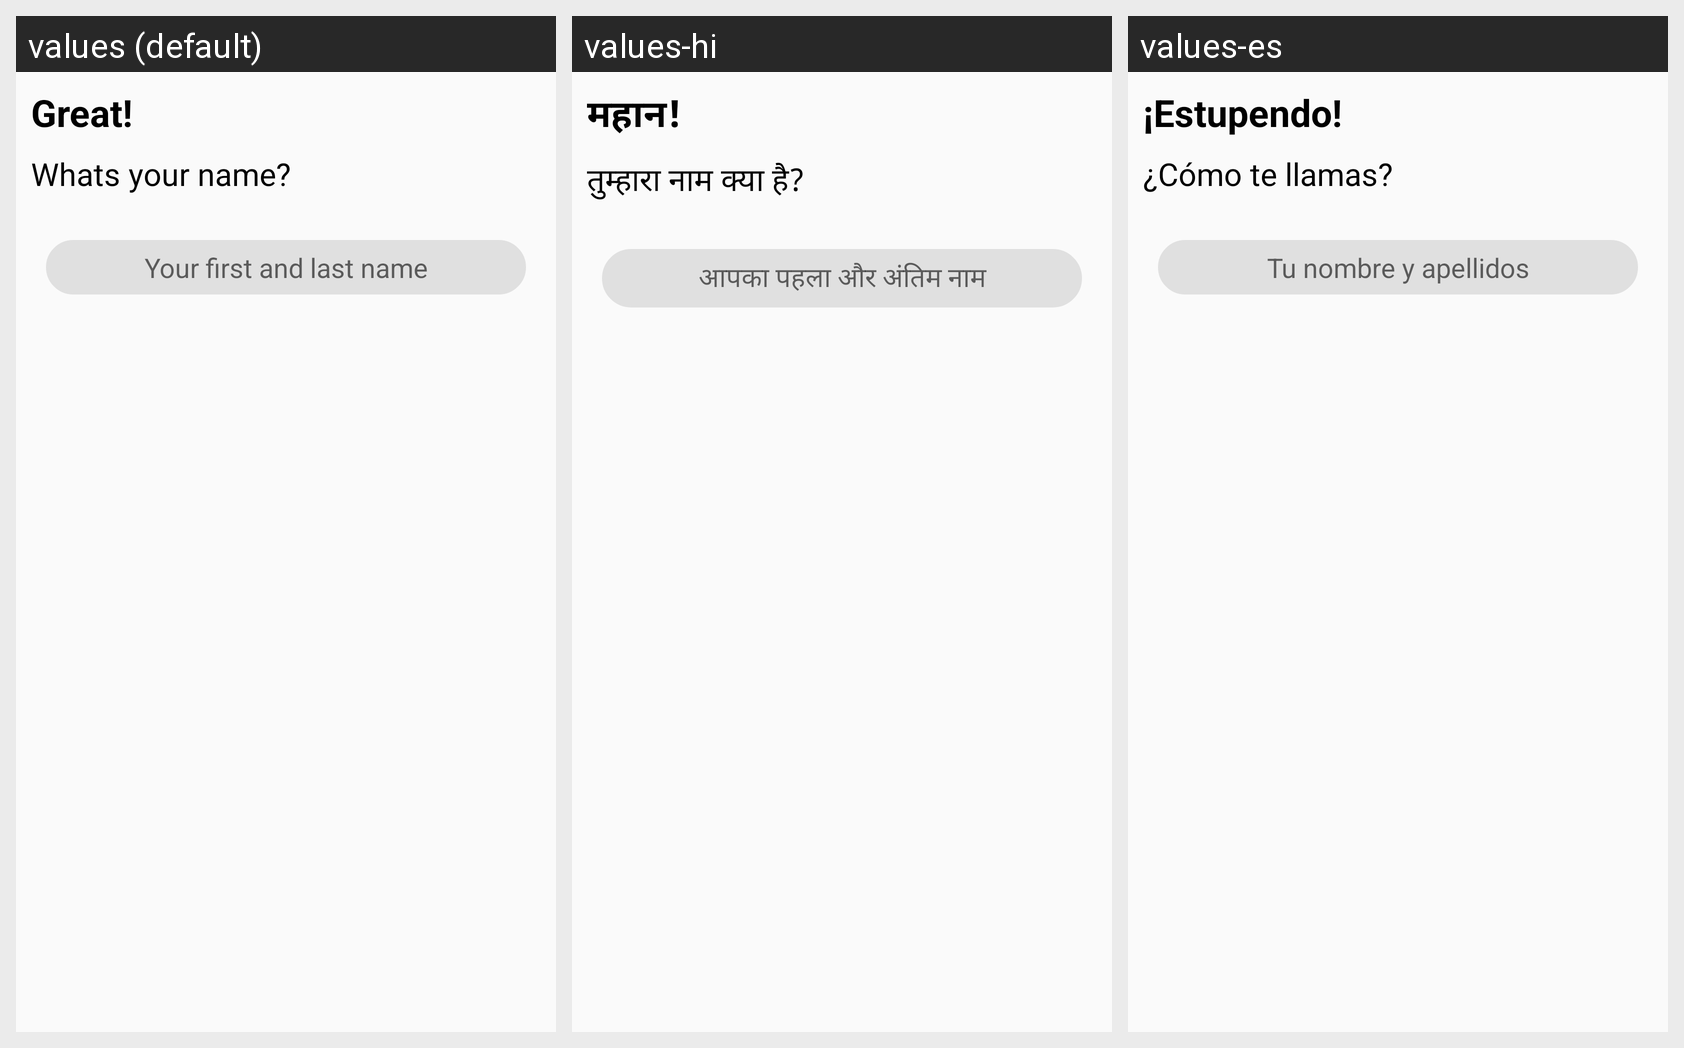

The same Android screen rendered under several of its app's locales, left to right. List the strings drawn on it with the default value and each locale's translation.
Android screen res/layout/frag_mer_firstlastname.xml rendered under 3 locales, left to right: values (default), values-hi, values-es. Device: Nexus 5 (rendered at 1080×1920; each locale shown at half size, 540×960, under a caption strip naming it); theme AppTheme.
Strings drawn on this screen, with the default value and each locale's value (text and hints the layout hard-codes, and strings that could not be matched under every locale, appear in the picture but are not listed):

great
  values: Great!
  values-hi: महान!
  values-es: ¡Estupendo!

whatsyourname
  values: Whats your name?
  values-hi: तुम्हारा नाम क्या है?
  values-es: ¿Cómo te llamas?

yourfirstlastnam
  values: Your first and last name
  values-hi: आपका पहला और अंतिम नाम
  values-es: Tu nombre y apellidos
